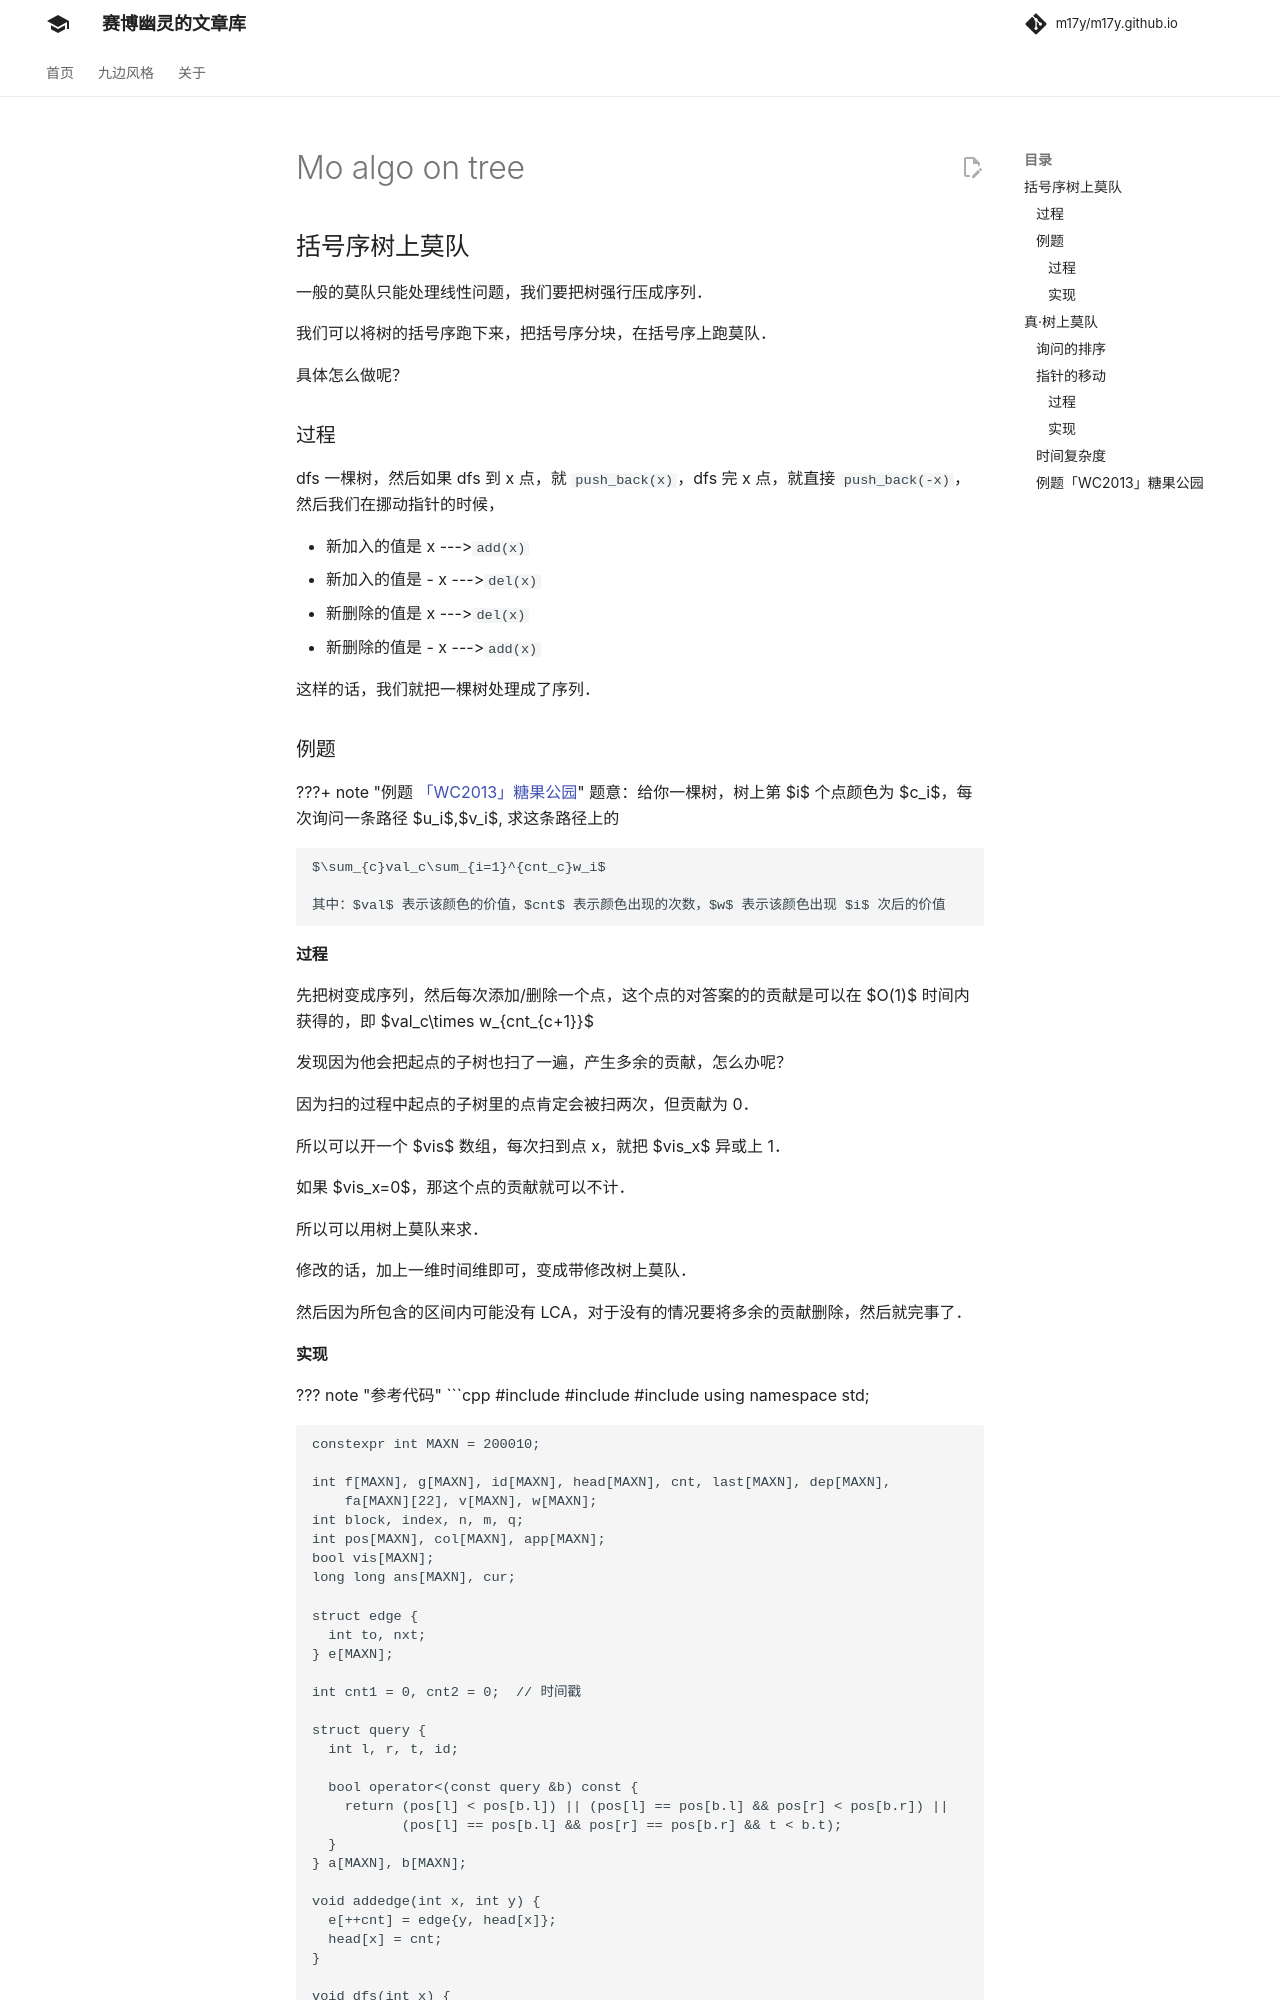

repository: m17y/m17y.github.io · page: misc/mo-algo-on-tree/index.html · generator: mkdocs

author: StudyingFather, Backl1ght, countercurrent-time, Ir1d, greyqz, MicDZ, ouuan, Linky

## 括号序树上莫队

一般的莫队只能处理线性问题，我们要把树强行压成序列。

我们可以将树的括号序跑下来，把括号序分块，在括号序上跑莫队。

具体怎么做呢？

### 过程

dfs 一棵树，然后如果 dfs 到 x 点，就 `push_back(x)`，dfs 完 x 点，就直接 `push_back(-x)`，然后我们在挪动指针的时候，

-   新加入的值是 x  --->`add(x)`
-   新加入的值是 - x --->`del(x)`
-   新删除的值是 x  --->`del(x)`
-   新删除的值是 - x --->`add(x)`

这样的话，我们就把一棵树处理成了序列。

### 例题

???+ note " 例题 [「WC2013」糖果公园](https://uoj.ac/problem/58)"
    题意：给你一棵树，树上第 $i$ 个点颜色为 $c_i$，每次询问一条路径 $u_i$,$v_i$, 求这条路径上的
    
    $\sum_{c}val_c\sum_{i=1}^{cnt_c}w_i$
    
    其中：$val$ 表示该颜色的价值，$cnt$ 表示颜色出现的次数，$w$ 表示该颜色出现 $i$ 次后的价值

#### 过程

先把树变成序列，然后每次添加/删除一个点，这个点的对答案的的贡献是可以在 $O(1)$ 时间内获得的，即 $val_c\times w_{cnt_{c+1}}$

发现因为他会把起点的子树也扫了一遍，产生多余的贡献，怎么办呢？

因为扫的过程中起点的子树里的点肯定会被扫两次，但贡献为 0。

所以可以开一个 $vis$ 数组，每次扫到点 x，就把 $vis_x$ 异或上 1。

如果 $vis_x=0$，那这个点的贡献就可以不计。

所以可以用树上莫队来求。

修改的话，加上一维时间维即可，变成带修改树上莫队。

然后因为所包含的区间内可能没有 LCA，对于没有的情况要将多余的贡献删除，然后就完事了。
